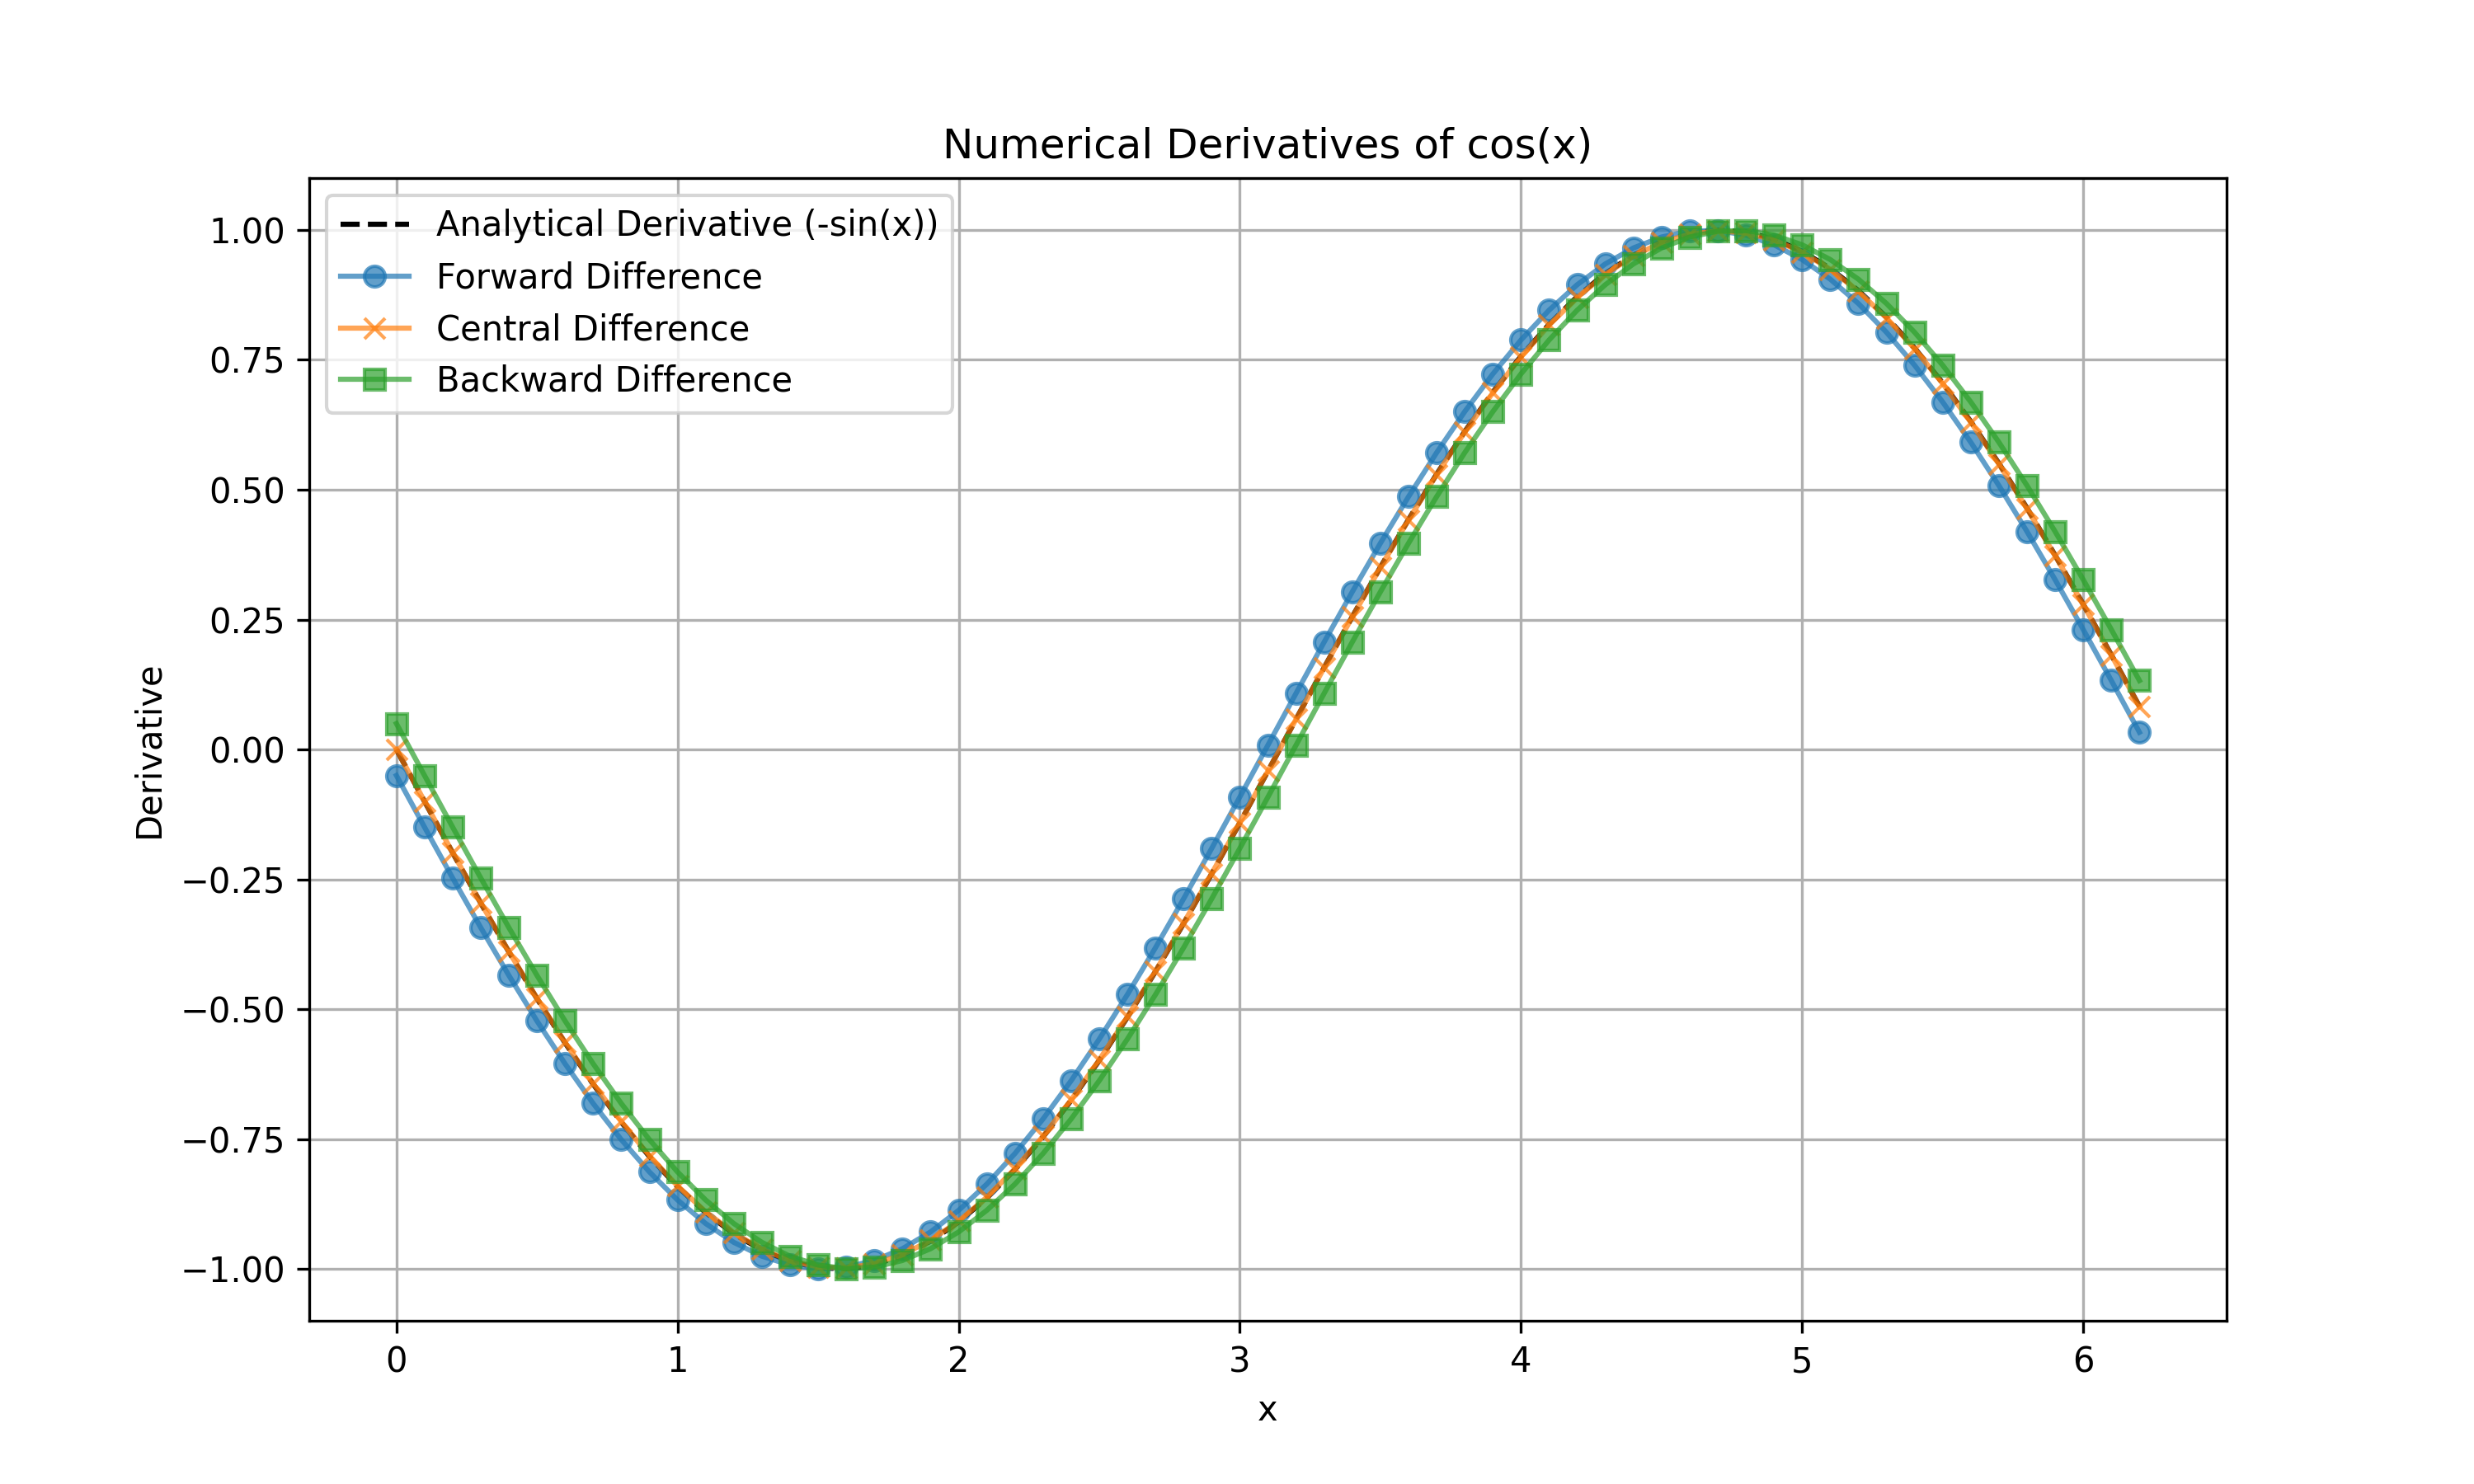

The script that saved this image:
import numpy as np
import matplotlib.pyplot as plt

import numpy as np

# Define the function and step size


def f(x):
    return np.cos(x)


step_size = 0.1
x_values = np.arange(0, 2 * np.pi, step_size)

# Compute the forward difference
forward_diff = (f(x_values + step_size) - f(x_values)) / step_size

# Compute the central difference
central_diff = (f(x_values + step_size) -
                f(x_values - step_size)) / (2 * step_size)

# Compute the backward difference
backward_diff = (f(x_values) - f(x_values - step_size)) / step_size

# Plotting the results
plt.figure(figsize=(10, 6))
plt.plot(x_values, -np.sin(x_values),
         label='Analytical Derivative (-sin(x))', color='black', linestyle='dashed')
plt.plot(x_values, forward_diff, label='Forward Difference',
         marker='o', linestyle='-', alpha=0.7)
plt.plot(x_values, central_diff, label='Central Difference',
         marker='x', linestyle='-', alpha=0.7)
plt.plot(x_values, backward_diff, label='Backward Difference',
         marker='s', linestyle='-', alpha=0.7)

plt.title('Numerical Derivatives of cos(x)')
plt.xlabel('x')
plt.ylabel('Derivative')
plt.legend()
plt.grid(True)
plt.savefig('finite_diff.png', dpi=300)
plt.show()
